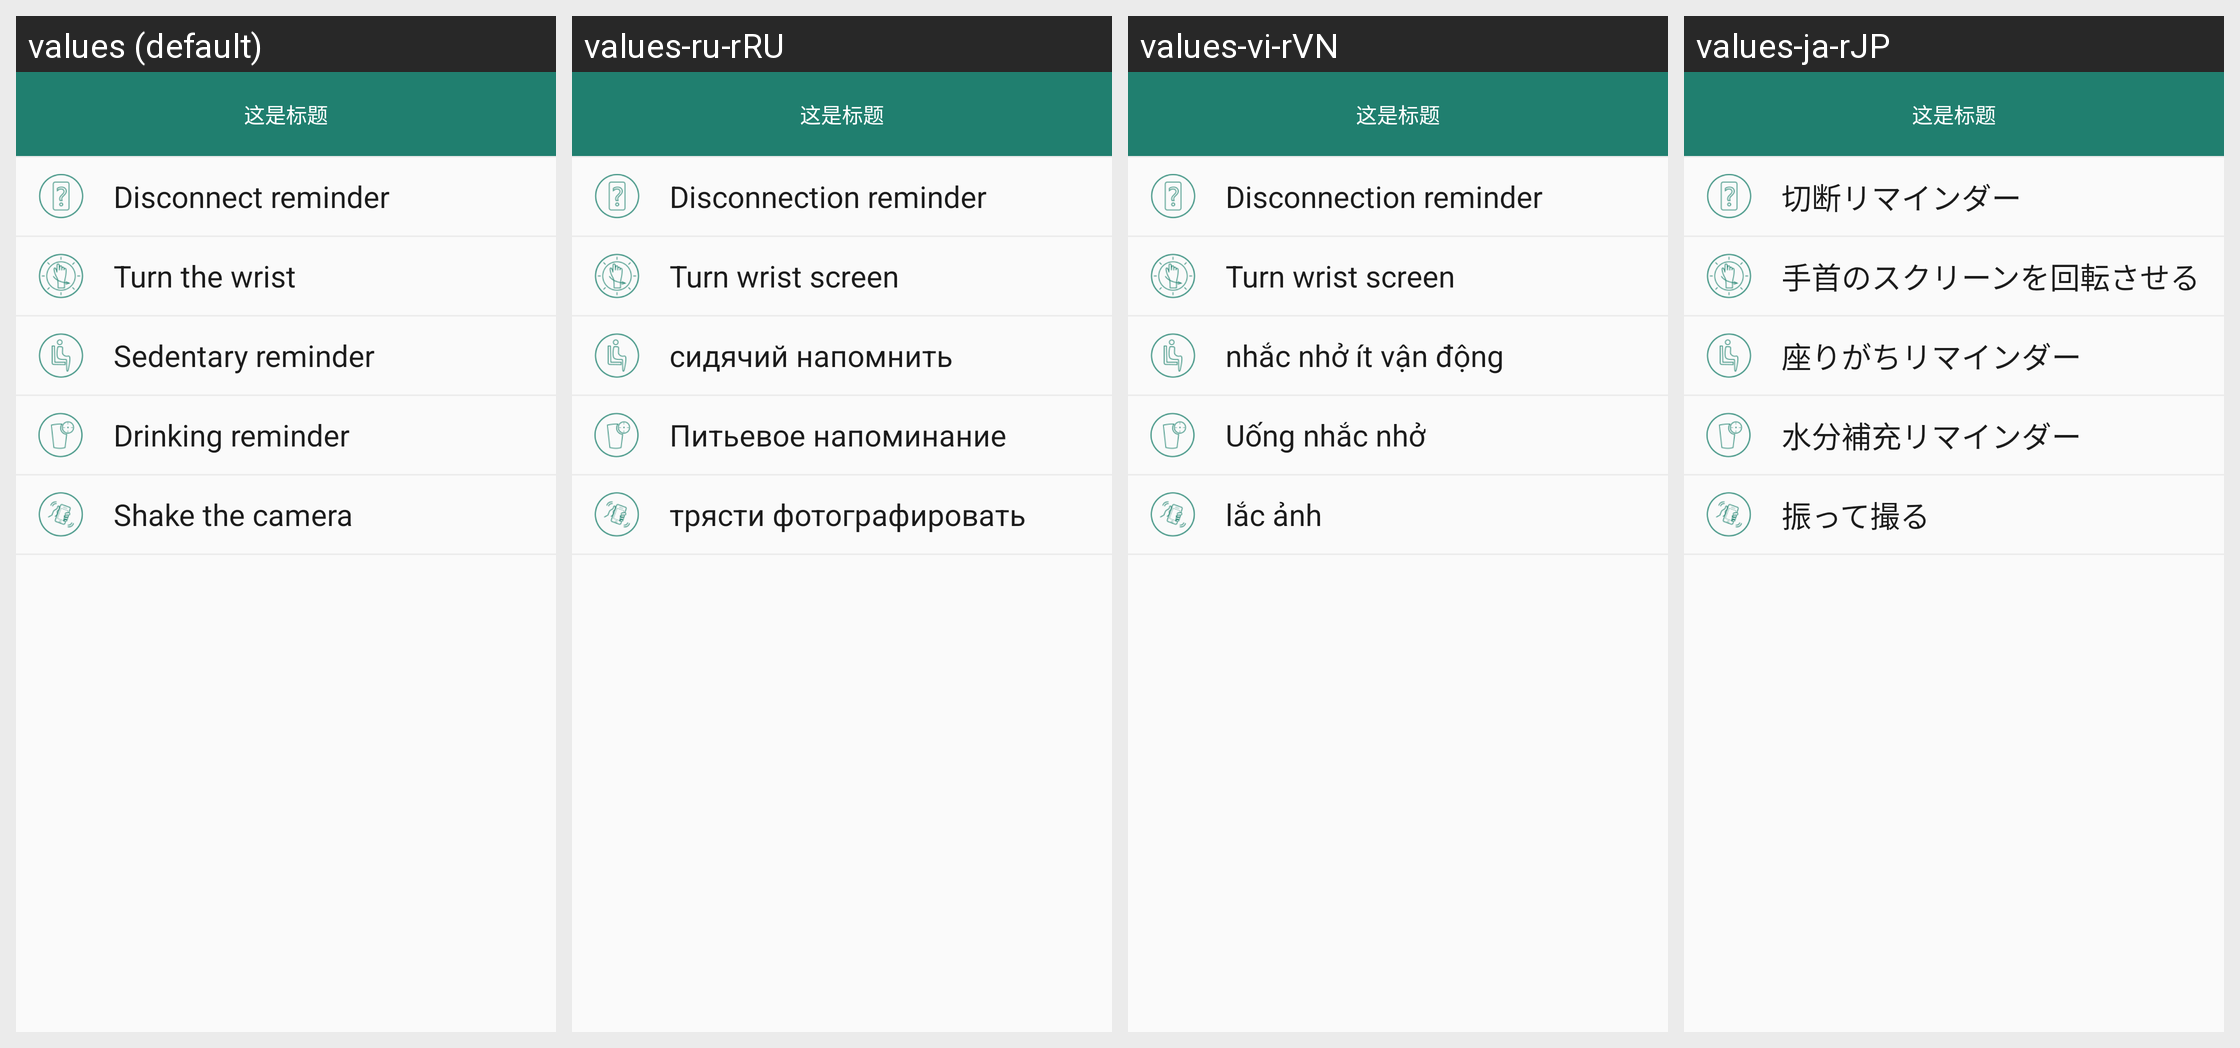

Locale-by-locale string values for the Android screen shown in this grid:
Android screen res/layout/activity_b15p_switch_layout.xml rendered under 4 locales, left to right: values (default), values-ru-rRU, values-vi-rVN, values-ja-rJP. Device: Nexus 5 (rendered at 1080×1920; each locale shown at half size, 540×960, under a caption strip naming it); theme AppTheme.NoActionBar.
Other locales in the repository, not shown: values-de-rDE, values-en, values-es-rES, values-fr-rBE, values-fr-rCA, values-fr-rFR, values-it-rCH, values-it-rIT, values-ko-rKR, values-pt-rBR, values-zh-rCN, values-zh-rHK, values-zh-rTW.
Strings drawn on this screen, with the default value and each locale's value (text and hints the layout hard-codes, and strings that could not be matched under every locale, appear in the picture but are not listed):

string_disconnection_reminder
  values: Disconnect reminder
  values-ru-rRU: Disconnection reminder
  values-vi-rVN: Disconnection reminder
  values-ja-rJP: 切断リマインダー

string_turning_wrist_screen
  values: Turn the wrist
  values-ru-rRU: Turn wrist screen
  values-vi-rVN: Turn wrist screen
  values-ja-rJP: 手首のスクリーンを回転させる

Sedentaryreminder
  values: Sedentary reminder
  values-ru-rRU: сидячий напомнить
  values-vi-rVN: nhắc nhở ít vận động
  values-ja-rJP: 座りがちリマインダー

string_water_clock
  values: Drinking reminder
  values-ru-rRU: Питьевое напоминание
  values-vi-rVN: Uống nhắc nhở
  values-ja-rJP: 水分補充リマインダー

yaoyiyaoPhotograph
  values: Shake the camera
  values-ru-rRU: трясти фотографировать
  values-vi-rVN: lắc ảnh
  values-ja-rJP: 振って撮る
